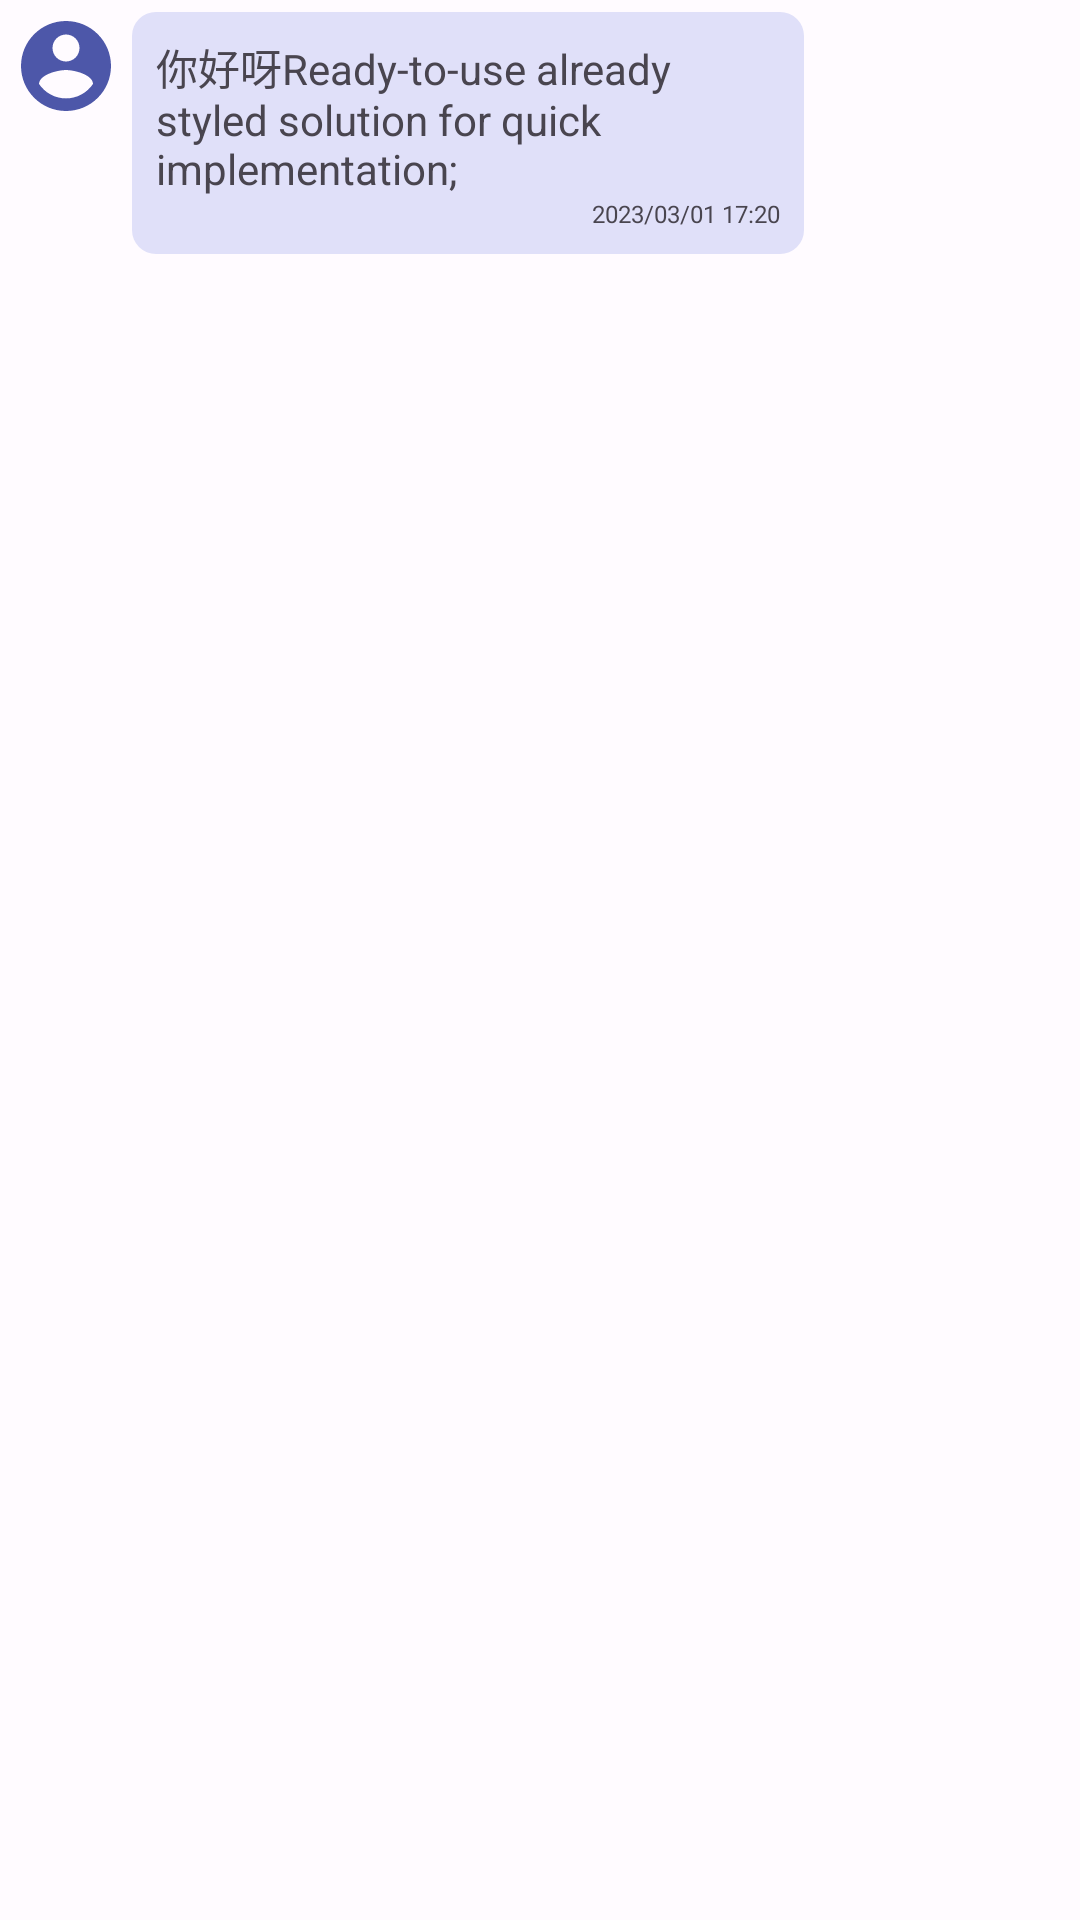

This screen was rendered from an Android layout file. Write that file and the resources it references.
<!-- AndroidManifest.xml: application theme Theme.ChatGPT -->
<!-- res/layout/chat_room_detail_list_item_ai.xml -->
<?xml version="1.0" encoding="utf-8"?>

<androidx.constraintlayout.widget.ConstraintLayout
    xmlns:android="http://schemas.android.com/apk/res/android"
    android:layout_width="match_parent"
    android:layout_height="wrap_content"
    android:padding="4dp"
    android:background="@android:color/transparent"
    xmlns:app="http://schemas.android.com/apk/res-auto"
    android:id="@+id/chatRoomDetailMessageItem_aiLayout"
    >

    <androidx.constraintlayout.widget.Guideline
        android:id="@+id/guide1"
        android:layout_width="wrap_content"
        android:layout_height="wrap_content"
        android:orientation="vertical"
        app:layout_constraintGuide_percent="0.75"
        />

    <androidx.appcompat.widget.AppCompatImageView
        android:id="@+id/chatRoomDetailMessageItem_userImg"
        android:layout_width="36dp"
        android:layout_height="36dp"
        android:scaleType="fitCenter"
        android:src="@drawable/baseline_account_circle_24"
        app:layout_constraintTop_toTopOf="parent"
        app:layout_constraintStart_toStartOf="parent"/>

    <LinearLayout
        android:padding="8dp"
        android:orientation="vertical"
        android:layout_width="0dp"
        android:layout_height="wrap_content"
        android:layout_marginStart="4dp"
        android:id="@+id/chatRoomDetailMessageItem_msgBox"
        app:layout_constraintStart_toEndOf="@id/chatRoomDetailMessageItem_userImg"
        app:layout_constraintEnd_toStartOf="@id/guide1"
        app:layout_constraintTop_toTopOf="parent"
        android:textColor="?attr/colorOnSecondaryContainer"
        android:background="@drawable/chat_room_detail_ai_message_background"
        >
        <com.google.android.material.textview.MaterialTextView
            android:id="@+id/chatRoomDetailMessageItem_msg"
            android:layout_width="wrap_content"
            android:layout_height="wrap_content"
            android:textIsSelectable="true"
            android:background="@android:color/transparent"
            android:text="@string/chat_message_example"
            />
        <com.google.android.material.textview.MaterialTextView
            android:id="@+id/chatRoomDetailMessageItem_msgDate"
            android:layout_width="wrap_content"
            android:layout_height="wrap_content"
            android:layout_gravity="end|bottom"
            android:textSize="8sp"
            android:text="2023/03/01 17:20"
            />
    </LinearLayout>
</androidx.constraintlayout.widget.ConstraintLayout>
<!-- resources referenced by this layout -->
<resources>
  <!-- drawable baseline_account_circle_24 (drawable) -->
  <vector android:height="24dp" android:tint="?attr/colorPrimary"
      android:viewportHeight="24" android:viewportWidth="24"
      android:width="24dp" xmlns:android="http://schemas.android.com/apk/res/android">
      <path android:fillColor="@android:color/white" android:pathData="M12,2C6.48,2 2,6.48 2,12s4.48,10 10,10 10,-4.48 10,-10S17.52,2 12,2zM12,5c1.66,0 3,1.34 3,3s-1.34,3 -3,3 -3,-1.34 -3,-3 1.34,-3 3,-3zM12,19.2c-2.5,0 -4.71,-1.28 -6,-3.22 0.03,-1.99 4,-3.08 6,-3.08 1.99,0 5.97,1.09 6,3.08 -1.29,1.94 -3.5,3.22 -6,3.22z"/>
  </vector>
  <!-- drawable chat_room_detail_ai_message_background (drawable) -->
  <?xml version="1.0" encoding="utf-8"?>
  
  <shape xmlns:android="http://schemas.android.com/apk/res/android"
      android:shape="rectangle">
      <solid android:color="?attr/colorSecondaryContainer" />
      <corners
          android:radius="8dp"/>
  </shape>
  <string name="chat_message_example">你好呀Ready-to-use already styled solution for quick implementation;</string>
  <color name="md_theme_light_primary">#4D57A9</color>
  <color name="md_theme_light_onPrimary">#FFFFFF</color>
  <color name="md_theme_light_primaryContainer">#DFE0FF</color>
  <color name="md_theme_light_onPrimaryContainer">#000964</color>
  <color name="md_theme_light_secondary">#5B5D72</color>
  <color name="md_theme_light_onSecondary">#FFFFFF</color>
  <color name="md_theme_light_secondaryContainer">#E0E0F9</color>
  <color name="md_theme_light_onSecondaryContainer">#181A2C</color>
  <color name="md_theme_light_tertiary">#006494</color>
  <color name="md_theme_light_onTertiary">#FFFFFF</color>
  <color name="md_theme_light_tertiaryContainer">#CBE6FF</color>
  <color name="md_theme_light_onTertiaryContainer">#001E30</color>
  <color name="md_theme_light_error">#BA1A1A</color>
  <color name="md_theme_light_errorContainer">#FFDAD6</color>
  <color name="md_theme_light_onError">#FFFFFF</color>
  <color name="md_theme_light_onErrorContainer">#410002</color>
  <color name="md_theme_light_background">#FFFBFF</color>
  <color name="md_theme_light_onBackground">#1B1B1F</color>
  <color name="md_theme_light_surface">#FFFBFF</color>
  <color name="md_theme_light_onSurface">#1B1B1F</color>
  <color name="md_theme_light_surfaceVariant">#E3E1EC</color>
  <color name="md_theme_light_onSurfaceVariant">#46464F</color>
  <color name="md_theme_light_outline">#777680</color>
  <color name="md_theme_light_inverseOnSurface">#F3F0F4</color>
  <color name="md_theme_light_inverseSurface">#303034</color>
  <color name="md_theme_light_inversePrimary">#BDC2FF</color>
</resources>
